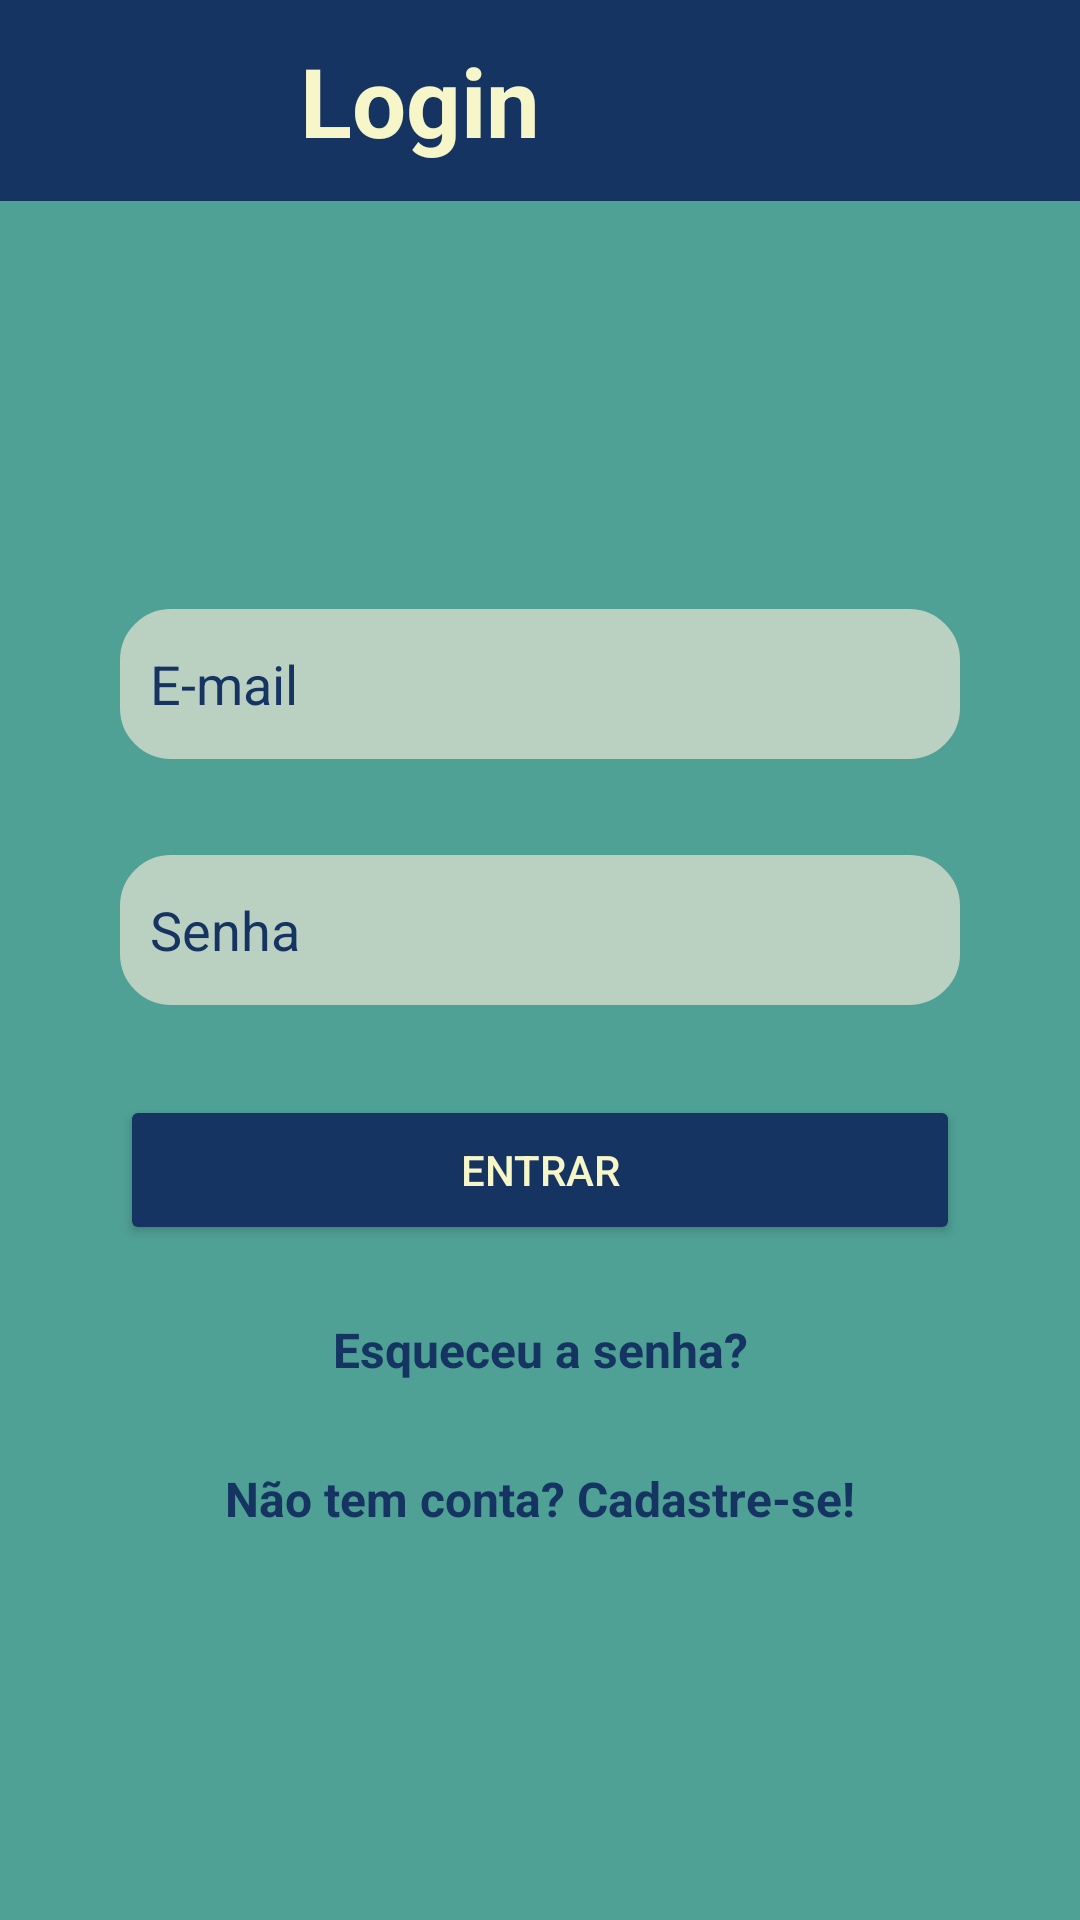

The Android layout XML behind this screen, and the referenced resources:
<!-- AndroidManifest.xml: activity theme Theme.LivrariaApp -->
<!-- res/layout/activity_login.xml -->
<?xml version="1.0" encoding="utf-8"?>
<androidx.constraintlayout.widget.ConstraintLayout xmlns:android="http://schemas.android.com/apk/res/android"
    xmlns:app="http://schemas.android.com/apk/res-auto"
    xmlns:tools="http://schemas.android.com/tools"
    android:layout_width="match_parent"
    android:layout_height="match_parent"
    android:background="#4FA095"
    tools:context=".LoginActivity">

    <androidx.constraintlayout.widget.ConstraintLayout
        android:id="@+id/topBar"
        android:layout_width="match_parent"
        android:layout_height="wrap_content"
        android:background="#153462"
        android:padding="12dp"
        app:layout_constraintTop_toTopOf="parent">

        <TextView
            android:id="@+id/tvTitulo"
            android:layout_width="wrap_content"
            android:layout_height="wrap_content"
            android:layout_marginEnd="168dp"
            android:text="Login"
            android:textColor="#F6F6C9"
            android:textSize="32sp"
            android:textStyle="bold"
            app:layout_constraintBottom_toBottomOf="parent"
            app:layout_constraintEnd_toEndOf="parent"
            app:layout_constraintHorizontal_bias="0.5"
            app:layout_constraintTop_toTopOf="parent"
            app:layout_constraintVertical_bias="1.0" />
    </androidx.constraintlayout.widget.ConstraintLayout>

    <EditText
        android:id="@+id/etSenha"
        android:layout_width="0dp"
        android:layout_height="50dp"
        android:layout_marginHorizontal="40dp"
        android:layout_marginTop="32dp"
        android:background="@drawable/rounded_edittext"
        android:hint="Senha"
        android:inputType="textPassword"
        android:paddingStart="10dp"
        android:textColor="#153462"
        android:textColorHint="#153462"
        android:textCursorDrawable="@drawable/custom_cursor"
        app:layout_constraintEnd_toEndOf="parent"
        app:layout_constraintStart_toStartOf="parent"
        app:layout_constraintTop_toBottomOf="@id/etEmail" />

    <TextView
        android:id="@+id/tvNovaSenha"
        android:layout_width="wrap_content"
        android:layout_height="wrap_content"
        android:layout_marginTop="24dp"
        android:text="Esqueceu a senha?"
        android:textColor="#153462"
        android:textSize="16sp"
        android:textStyle="bold"
        app:layout_constraintEnd_toEndOf="parent"
        app:layout_constraintStart_toStartOf="parent"
        app:layout_constraintTop_toBottomOf="@id/btnEntrar" />

    <TextView
        android:id="@+id/tvCadastrar"
        android:layout_width="wrap_content"
        android:layout_height="wrap_content"
        android:layout_marginTop="28dp"
        android:text="Não tem conta? Cadastre-se!"
        android:textColor="#153462"
        android:textSize="16sp"
        android:textStyle="bold"
        app:layout_constraintEnd_toEndOf="parent"
        app:layout_constraintStart_toStartOf="parent"
        app:layout_constraintTop_toBottomOf="@id/tvNovaSenha" />

    <EditText
        android:id="@+id/etEmail"
        android:layout_width="0dp"
        android:layout_height="50dp"
        android:layout_marginHorizontal="40dp"
        android:layout_marginTop="136dp"
        android:background="@drawable/rounded_edittext"
        android:textCursorDrawable="@drawable/custom_cursor"
        android:textColor="#153462"
        android:hint="E-mail"
        android:inputType="textEmailAddress"
        android:paddingStart="10dp"
        android:textColorHint="#153462"
        app:layout_constraintEnd_toEndOf="parent"
        app:layout_constraintStart_toStartOf="parent"
        app:layout_constraintTop_toBottomOf="@id/topBar" />

    <Button
        android:id="@+id/btnEntrar"
        android:layout_width="0dp"
        android:layout_height="50dp"
        android:layout_marginHorizontal="40dp"
        android:layout_marginTop="30dp"
        android:backgroundTint="#153462"
        android:text="Entrar"
        android:textColor="#F6F6C9"
        app:layout_constraintEnd_toEndOf="parent"
        app:layout_constraintStart_toStartOf="parent"
        app:layout_constraintTop_toBottomOf="@id/etSenha" />

</androidx.constraintlayout.widget.ConstraintLayout>
<!-- resources referenced by this layout -->
<resources>
  <!-- drawable custom_cursor (drawable) -->
  <?xml version="1.0" encoding="utf-8"?>
  <shape xmlns:android="http://schemas.android.com/apk/res/android" android:shape="rectangle">
      <size android:width="2dp" />
      <solid android:color="#153462"/>
  </shape>
  <!-- drawable rounded_edittext (drawable) -->
  <?xml version="1.0" encoding="utf-8"?>
  <shape xmlns:android="http://schemas.android.com/apk/res/android"
      android:shape="rectangle">
  
      
      <solid android:color="#BAD1C2"/>
  
      
      <corners android:radius="16dp"/>
  
      
      <stroke android:width="2dp" android:color="#BAD1C2"/>
  </shape>
  <style name="Theme.LivrariaApp" parent="Theme.AppCompat.Light.NoActionBar">
          <item name="colorPrimary">#4FA095</item>
          <item name="colorPrimaryDark">#153462</item>
          <item name="colorAccent">#BAD1C2</item>
          <item name="android:windowBackground">#4FA095</item>
      </style>
</resources>
